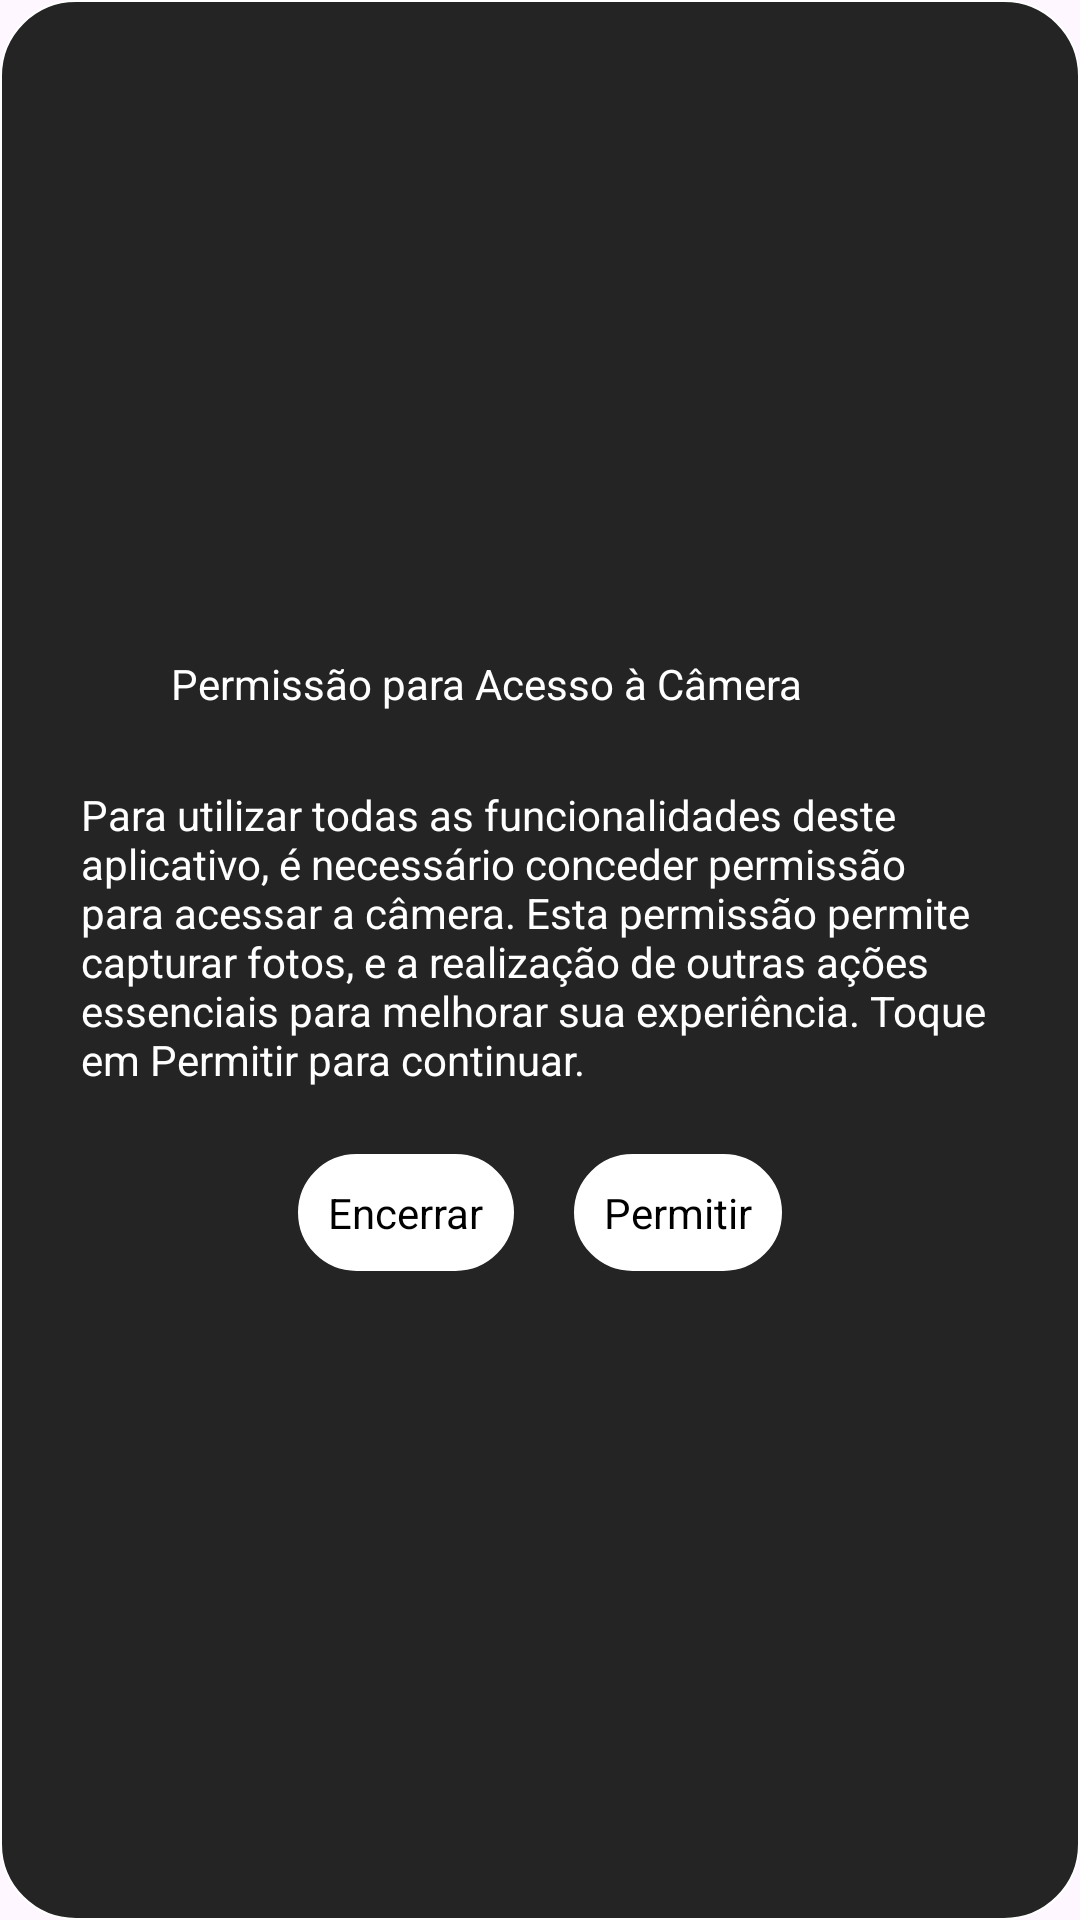

The Android layout XML behind this screen, and the referenced resources:
<!-- AndroidManifest.xml: application theme Theme.ImageRecognition -->
<!-- res/layout/pop_up.xml -->
<?xml version="1.0" encoding="utf-8"?>
<LinearLayout
    xmlns:android="http://schemas.android.com/apk/res/android"
    xmlns:tools="http://schemas.android.com/tools"
    android:layout_width="match_parent"
    android:layout_height="wrap_content"
    android:background="@drawable/dialog_bkg"
    android:gravity="center"
    android:orientation="vertical"
    android:layout_margin="15dp"
    android:padding="15dp">

    <LinearLayout
        android:layout_width="match_parent"
        android:layout_height="wrap_content"
        android:layout_marginBottom="10dp"
        android:gravity="center_vertical"
        android:orientation="horizontal"
        android:paddingLeft="10dp"
        android:paddingTop="10dp">

        <ImageView
            android:layout_width="24dp"
            android:layout_height="24dp"
            android:layout_marginEnd="8dp"
            android:src="@mipmap/ic_launcher" />

        <TextView
            android:id="@+id/title"
            android:layout_width="match_parent"
            android:layout_height="wrap_content"
            android:layout_gravity="center"
            android:text="Permissão para Acesso à Câmera"
            android:textColor="@color/white" />


    </LinearLayout>

    <LinearLayout
        android:id="@+id/container"
        android:layout_width="match_parent"
        android:layout_height="wrap_content"
        android:orientation="vertical"
        android:gravity="start">

        <TextView
            android:id="@+id/desc1"
            android:layout_width="match_parent"
            android:layout_height="wrap_content"
            android:text="Para utilizar todas as funcionalidades deste aplicativo, é necessário conceder permissão para acessar a câmera. Esta permissão permite capturar fotos, e a realização de outras ações essenciais para melhorar sua experiência.
Toque em Permitir para continuar."
            android:textColor="@color/white"
            android:padding="12dp"
            android:textAlignment="viewStart"/>

        <LinearLayout
            android:layout_width="match_parent"
            android:layout_height="wrap_content"
            android:gravity="center"
            android:orientation="horizontal">

            <TextView
                android:id="@+id/btnCancel"
                android:padding="10dp"
                android:layout_margin="10dp"
                android:text="Encerrar"
                android:layout_width="wrap_content"
                android:layout_height="wrap_content"
                android:background="@drawable/btn_bkg"
                android:textColor="@color/black"
                />

            <TextView
                android:id="@+id/btnPermitir"
                android:padding="10dp"
                android:layout_margin="10dp"
                android:text="Permitir"
                android:layout_width="wrap_content"
                android:layout_height="wrap_content"
                android:background="@drawable/btn_bkg"
                android:textColor="@color/black"
                />



        </LinearLayout>

    </LinearLayout>

</LinearLayout>
<!-- resources referenced by this layout -->
<resources>
  <!-- drawable btn_bkg (drawable) -->
  <?xml version="1.0" encoding="utf-8"?>
      <shape xmlns:android="http://schemas.android.com/apk/res/android">
  
          <solid android:color="#FFFFFF"/>
          <stroke
              android:width="0.5dp"
              android:color="@color/white"
              />
          <corners android:radius="25dp"/>
      </shape>
  <!-- drawable dialog_bkg (drawable) -->
  <?xml version="1.0" encoding="utf-8"?>
  <shape xmlns:android="http://schemas.android.com/apk/res/android">
  
  <solid android:color="#242424"/>
  
  <stroke
      android:width="0.5dp"
      android:color="@color/white" />
  
  <corners android:radius="25dp"/>
  
  </shape>
  <style name="Theme.ImageRecognition" parent="Base.Theme.ImageRecognition" />
  <style name="Base.Theme.ImageRecognition" parent="Theme.Material3.DayNight.NoActionBar">
          
          
      </style>
  <!-- not gathered from this repository: default colours our renderer supplied (Android Studio template values) -->
  <color name="black">#FF000000</color>
  <color name="white">#FFFFFFFF</color>
</resources>
